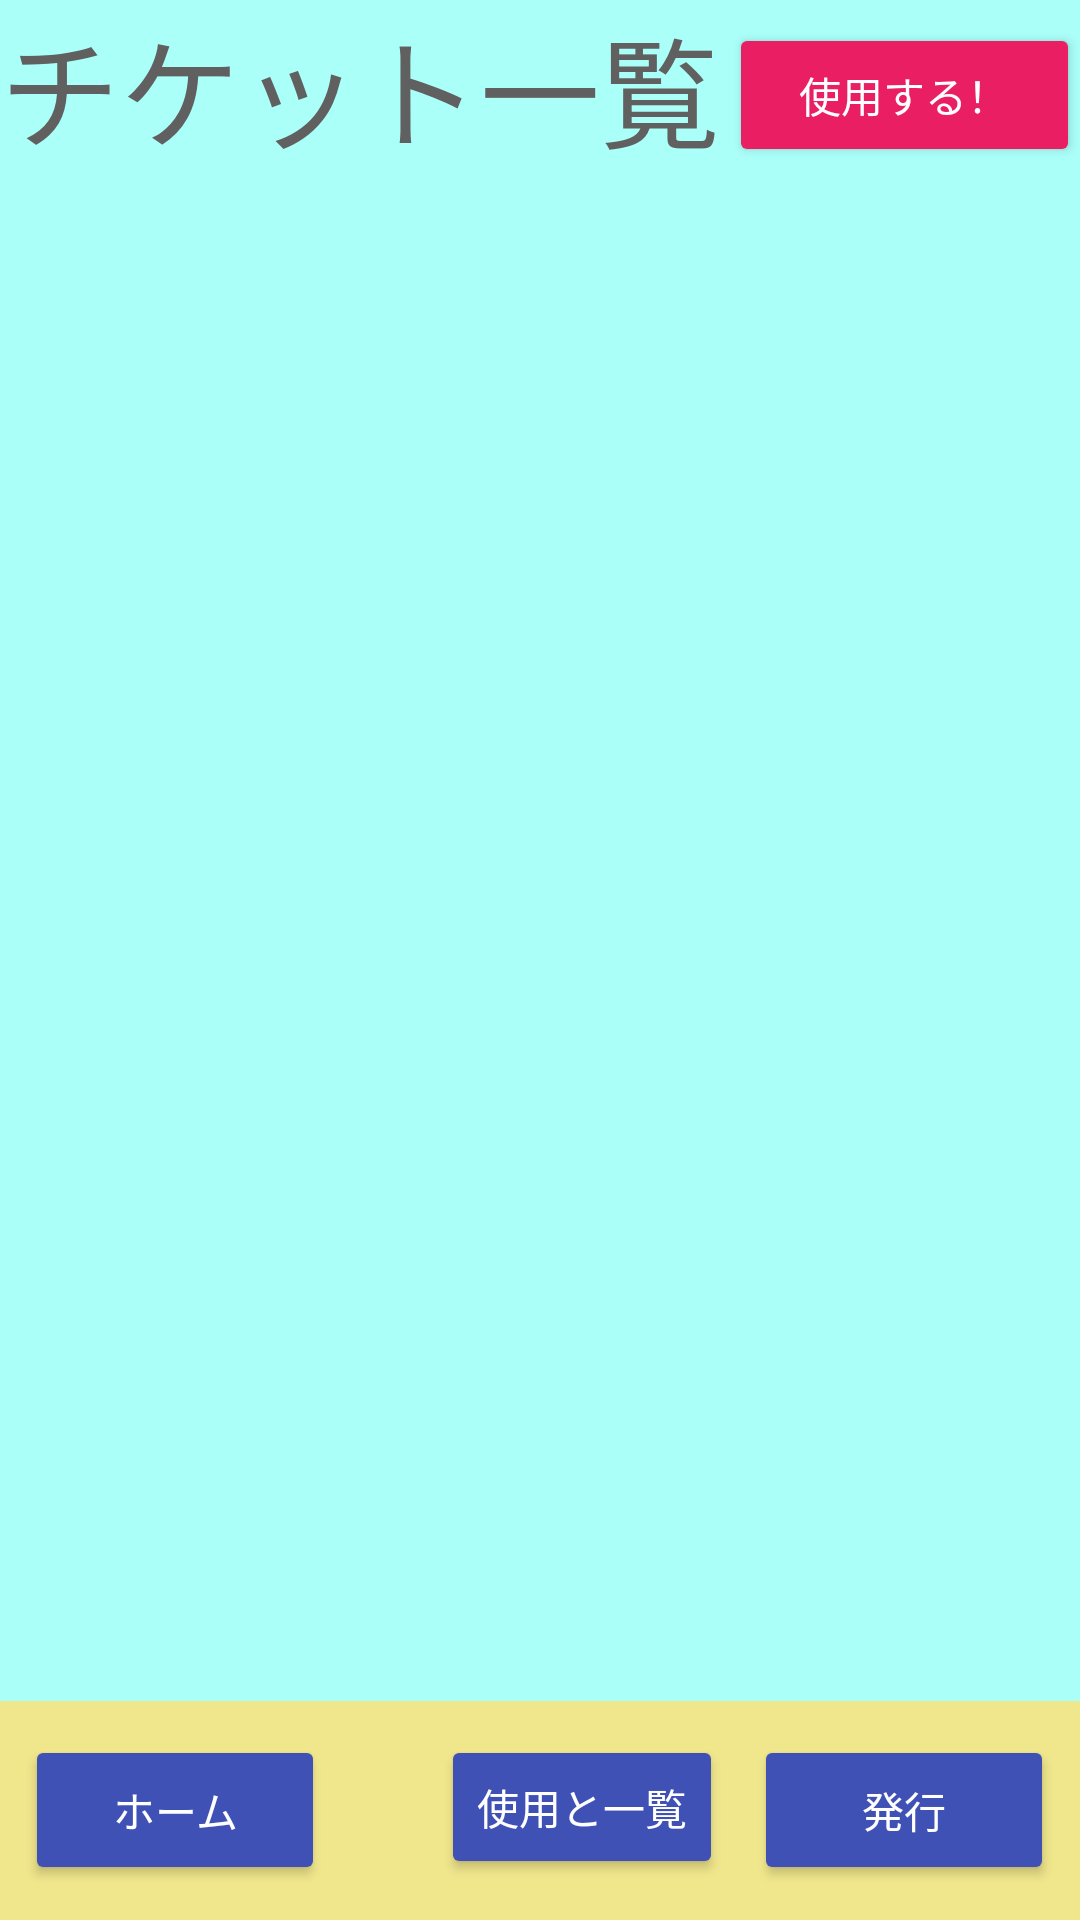

This screen was rendered from an Android layout file. Write that file and the resources it references.
<!-- AndroidManifest.xml: application theme Theme.Ticket_system -->
<!-- res/layout/activity_list.xml -->
<?xml version="1.0" encoding="utf-8"?>
<androidx.constraintlayout.widget.ConstraintLayout xmlns:android="http://schemas.android.com/apk/res/android"
    xmlns:app="http://schemas.android.com/apk/res-auto"
    xmlns:tools="http://schemas.android.com/tools"
    android:layout_width="match_parent"
    android:layout_height="match_parent"
    android:background="@color/app_background"
    tools:context=".MainActivity">

    <RelativeLayout
        android:layout_width="match_parent"
        android:layout_height="match_parent"
        tools:layout_editor_absoluteX="-16dp"
        tools:layout_editor_absoluteY="-105dp">

        <TextView
            android:id="@+id/textView"
            android:layout_width="wrap_content"
            android:layout_height="wrap_content"
            android:text="チケット一覧"
            android:textColor="#616060"
            android:textSize="40dp"
            app:layout_constraintEnd_toEndOf="parent"
            app:layout_constraintStart_toStartOf="parent"
            app:layout_constraintTop_toTopOf="parent" />


        <ScrollView
            android:id="@+id/scrollView"
            android:layout_width="match_parent"
            android:layout_height="536dp"
            android:layout_below="@+id/textView"
            android:layout_marginTop="9dp"
            android:layout_marginBottom="62dp">
            
            <TextView
                android:id="@+id/textView2"
                android:layout_width="wrap_content"
                android:layout_height="wrap_content"
                android:layout_below="@+id/textView"
                android:layout_marginTop="0dp"
                android:text=""
                android:textColor="#616060"
                android:textSize="19dp" />
        </ScrollView>

        <RelativeLayout
            android:layout_width="match_parent"
            android:layout_height="73dp"
            android:layout_alignParentBottom="true"
            android:background="@color/bar_background"
            android:gravity="center"
            tools:layout_editor_absoluteX="0dp"
            tools:layout_editor_absoluteY="368dp">

            <Button
                android:id="@+id/home_btn"
                android:layout_width="100dp"
                android:layout_height="50dp"
                android:backgroundTint="#3F51B5"
                android:text="ホーム"
                android:textColor="#FFFFFF"
                app:layout_constraintBottom_toBottomOf="parent"
                app:layout_constraintEnd_toEndOf="parent"
                app:layout_constraintStart_toStartOf="parent" />

            <Button
                android:id="@+id/send_btn"
                android:layout_width="100dp"
                android:layout_height="50dp"
                android:layout_marginStart="143dp"
                android:layout_toEndOf="@+id/home_btn"
                android:backgroundTint="#3F51B5"
                android:text="発行"
                android:textColor="#FFFFFF"
                app:layout_constraintBottom_toBottomOf="parent"
                app:layout_constraintEnd_toEndOf="parent"
                app:layout_constraintStart_toStartOf="parent" />

            <Button
                android:id="@+id/list_btn"
                android:layout_width="wrap_content"
                android:layout_height="wrap_content"
                android:layout_marginEnd="-233dp"
                android:layout_toStartOf="@+id/home_btn"
                android:backgroundTint="#3F51B5"
                android:text="使用と一覧"
                android:textColor="#FFFFFF" />
        </RelativeLayout>

        <Button
            android:id="@+id/use_btn"
            android:layout_width="137dp"
            android:layout_height="wrap_content"
            android:layout_below="@+id/textView"
            android:layout_marginStart="3dp"
            android:layout_marginTop="-51dp"
            android:layout_toEndOf="@+id/textView"
            android:backgroundTint="#E91E63"
            android:text="使用する！"
            android:textColor="#FFFFFF" />

        

    </RelativeLayout>

</androidx.constraintlayout.widget.ConstraintLayout>
<!-- resources referenced by this layout -->
<resources>
  <color name="app_background">#AAFFF8</color>
  <color name="bar_background">#f0e68c</color>
  <style name="Theme.Ticket_system" parent="Base.Theme.Ticket_system" />
  <style name="Base.Theme.Ticket_system" parent="Theme.Material3.DayNight.NoActionBar">
          
          
      </style>
</resources>
